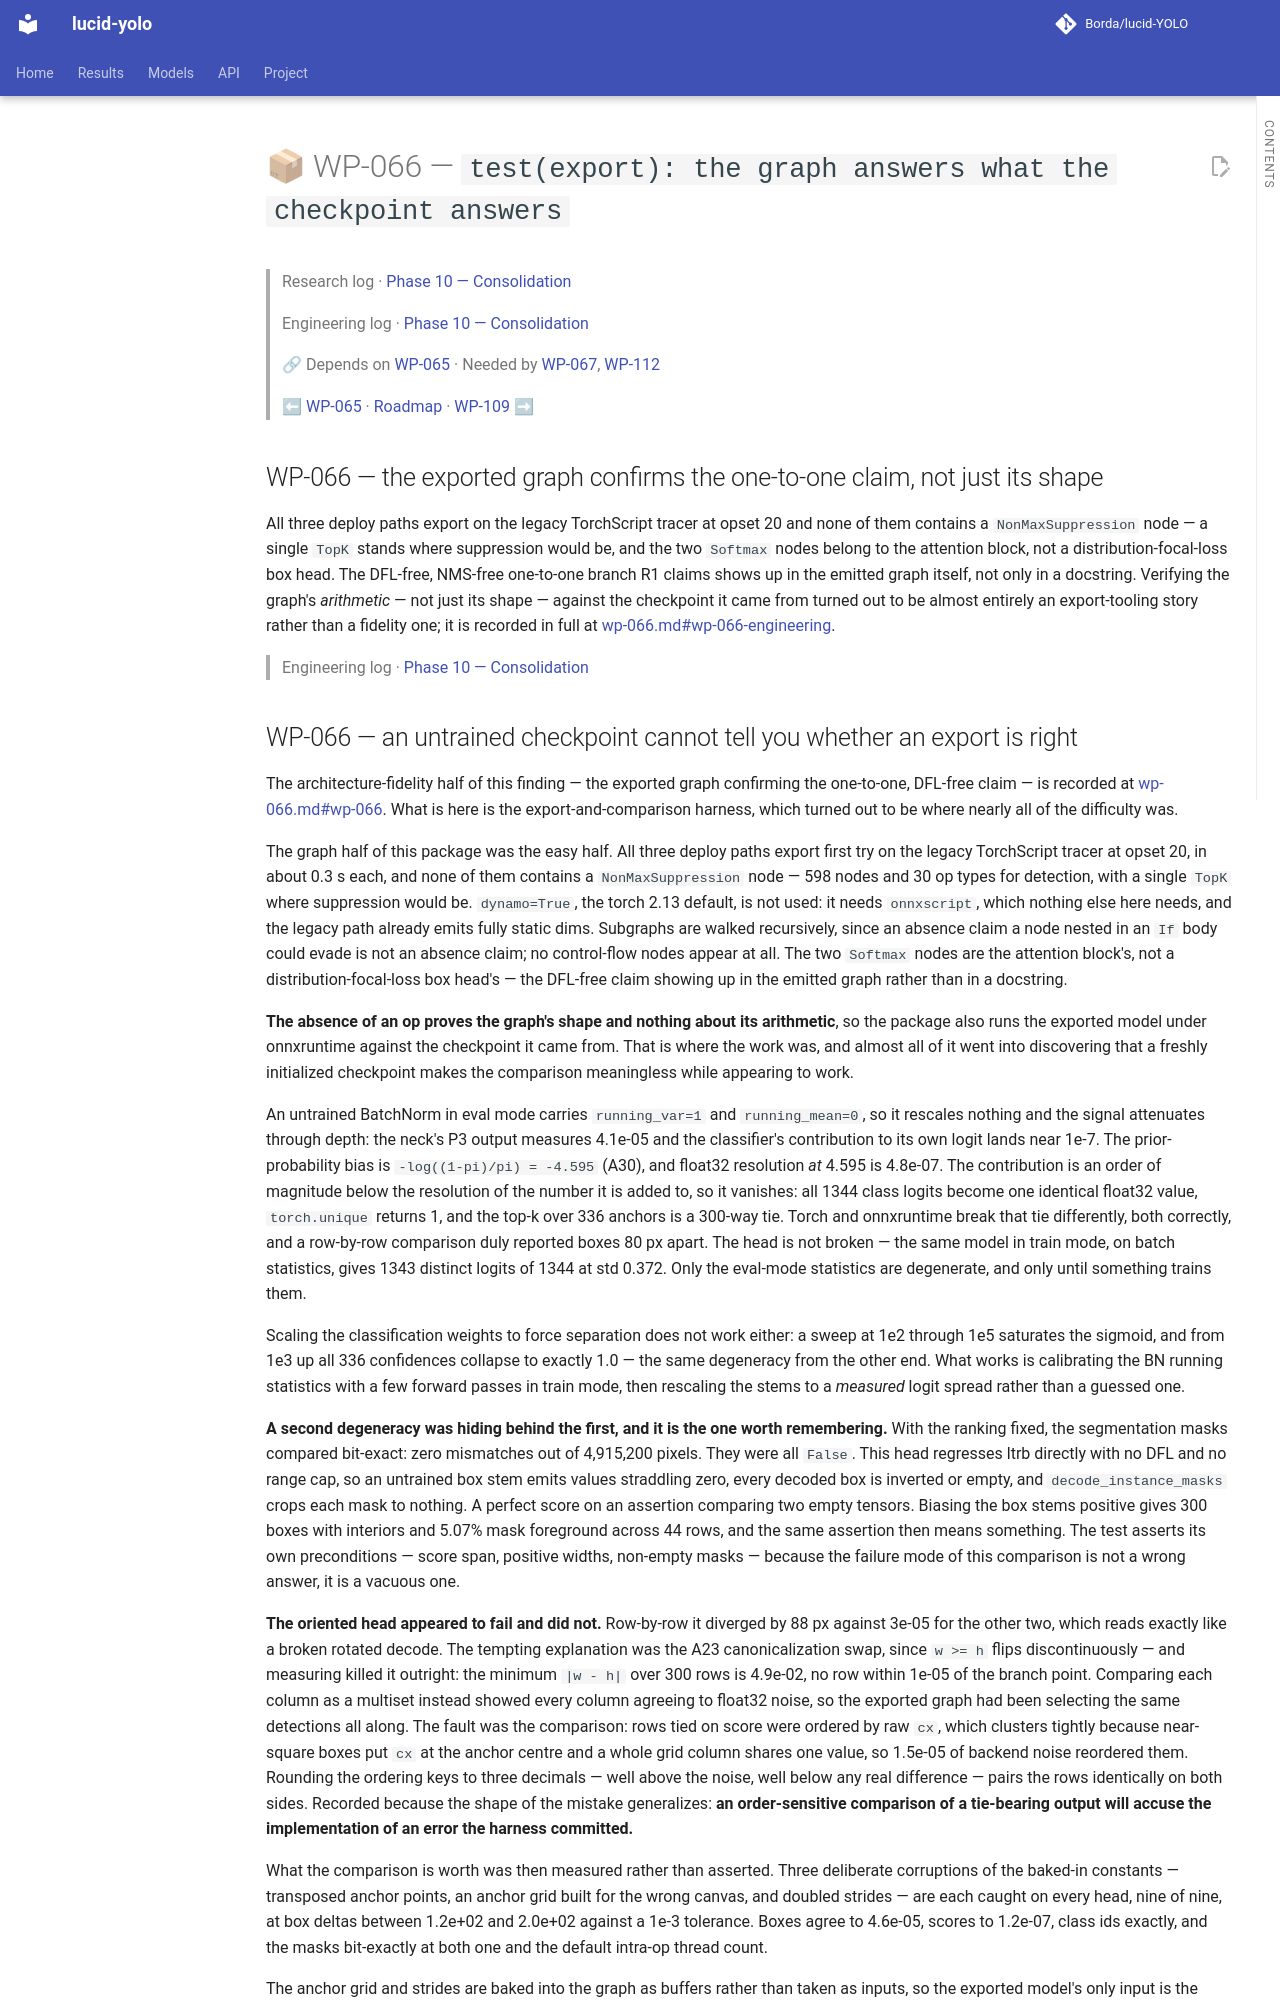

repository: Borda/lucid-YOLO · page: work_packages/wp-066/index.html · generator: mkdocs

# 📦 WP-066 — `test(export): the graph answers what the checkpoint answers`

> Research log · [Phase 10 — Consolidation](../research/phase-10-consolidation.md)
>
> Engineering log · [Phase 10 — Consolidation](../engineering/phase-10-consolidation.md)
>
> 🔗 Depends on [WP-065](../work_packages/wp-065.md) · Needed by [WP-067](../work_packages/wp-067.md), [WP-112](../work_packages/wp-112.md)
>
> ⬅ [WP-065](../work_packages/wp-065.md) · [Roadmap](../ROADMAP.md) · [WP-109](../work_packages/wp-109.md) ➡

<!-- --8<-- [start:research] -->

## WP-066 — the exported graph confirms the one-to-one claim, not just its shape

<a id="wp-066"></a>

All three deploy paths export on the legacy TorchScript tracer at opset 20 and none of them contains a `NonMaxSuppression` node — a single `TopK` stands where suppression would be, and the two `Softmax` nodes belong to the attention block, not a distribution-focal-loss box head. The DFL-free, NMS-free one-to-one branch R1 claims shows up in the emitted graph itself, not only in a docstring. Verifying the graph's *arithmetic* — not just its shape — against the checkpoint it came from turned out to be almost entirely an export-tooling story rather than a fidelity one; it is recorded in full at [wp-066.md#wp-066-engineering](../work_packages/wp-066.md#wp-066-engineering).

<!-- --8<-- [end:research] -->

> Engineering log · [Phase 10 — Consolidation](../engineering/phase-10-consolidation.md)

<!-- --8<-- [start:engineering] -->
